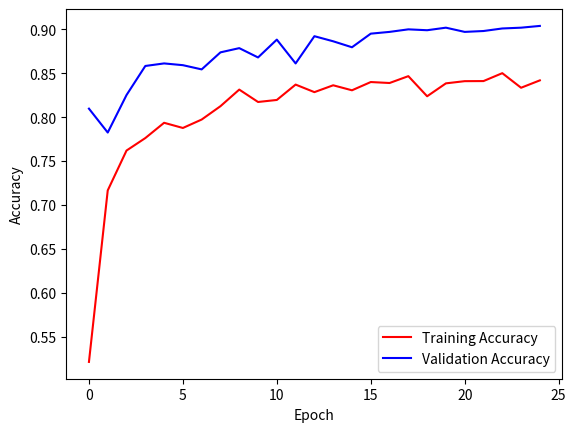

Python code for this plot:
import matplotlib.pyplot as plt
import numpy as np

results = [[0.5213, 0.6999, 0.8097, 0.6030],
[0.7166, 0.5884, 0.7825, 0.5501],
[0.7620, 0.5424, 0.8252, 0.5072],
[0.7762, 0.5153, 0.8583, 0.4779],
[0.7936, 0.4928, 0.8612, 0.4571],
[0.7877, 0.4775, 0.8592, 0.4426],
[0.7973, 0.4666, 0.8544, 0.4356],
[0.8125, 0.4512, 0.8738, 0.4107],
[0.8314, 0.4259, 0.8786, 0.4015],
[0.8173, 0.4335, 0.8680, 0.3968],
[0.8196, 0.4273, 0.8883, 0.3827],
[0.8371, 0.4127, 0.8612, 0.3972],
[0.8285, 0.4199, 0.8922, 0.3705],
[0.8363, 0.4086, 0.8864, 0.3689],
[0.8306, 0.4141, 0.8796, 0.3658],
[0.8400, 0.3976, 0.8951, 0.3591],
[0.8389, 0.4006, 0.8971, 0.3552],
[0.8467, 0.3871, 0.9000, 0.3513],
[0.8238, 0.4016, 0.8990, 0.3476],
[0.8385, 0.3918, 0.9019, 0.3448], 
[0.8410, 0.3857, 0.8971, 0.3465],
[0.8411, 0.3881, 0.8981, 0.3430],
[0.8501, 0.3734, 0.9010, 0.3377],
[0.8335, 0.3975, 0.9019, 0.3360],
[0.8419, 0.3831, 0.9039, 0.3340]]
# accuracy, loss, val_accuracy, val_loss
# testing accuracy: 0.9432 - testing loss: 0.2864

accuracy = []
loss = []
val_accuracy = []
val_loss = []

for i in range(len(results)):
    accuracy.append(results[i][0])
    loss.append(results[i][1])
    val_accuracy.append(results[i][2])
    val_loss.append(results[i][3])

xpoints = np.array(range(len(results)))
ypoints = np.array(accuracy)
#ypoints2 = np.array(loss)
ypoints3 = np.array(val_accuracy)
#ypoints4 = np.array(val_loss)
plt.plot(xpoints, ypoints, label='Training Accuracy', color='red')
#plt.plot(xpoints, ypoints2, label='Training Loss', color='red')
plt.plot(xpoints, ypoints3, label='Validation Accuracy', color='blue')
#plt.plot(xpoints, ypoints4, label='Validation Loss', color='blue')
plt.legend()
plt.xlabel("Epoch")
plt.ylabel("Accuracy")
plt.show()